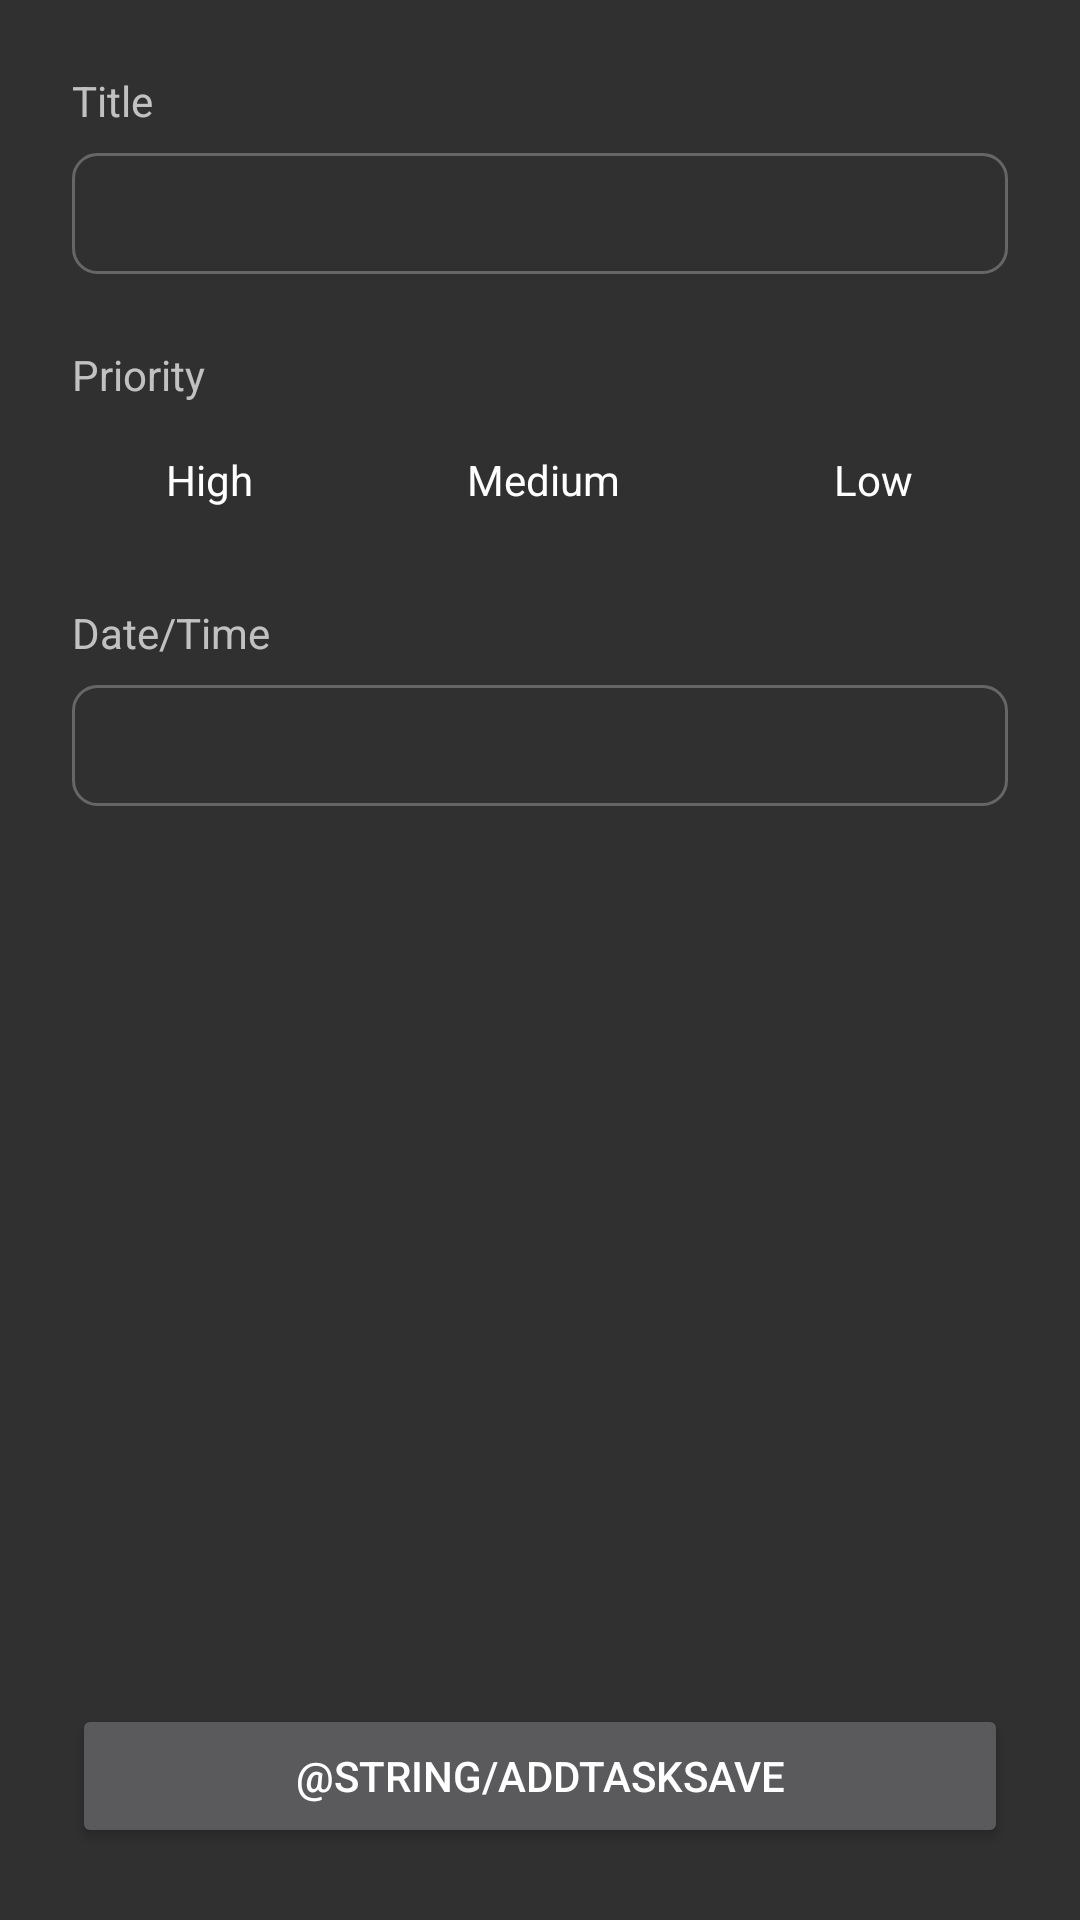

This screen was rendered from an Android layout file. Write that file and the resources it references.
<!-- AndroidManifest.xml: application theme DoitTheme -->
<!-- res/layout/activity_add_task.xml -->
<?xml version="1.0" encoding="utf-8"?>
<androidx.constraintlayout.widget.ConstraintLayout
        xmlns:android="http://schemas.android.com/apk/res/android"
        xmlns:tools="http://schemas.android.com/tools"
        xmlns:app="http://schemas.android.com/apk/res-auto"
        android:layout_width="match_parent"
        android:layout_height="match_parent"
        tools:context=".feature.signin.SigninActivity">

    <androidx.constraintlayout.widget.Guideline
            android:id="@+id/guidelineLeft"
            android:layout_width="0dp"
            android:layout_height="0dp"
            android:orientation="vertical"
            app:layout_constraintLeft_toLeftOf="parent"
            app:layout_constraintRight_toRightOf="parent"
            app:layout_constraintGuide_begin="24dp"/>

    <androidx.constraintlayout.widget.Guideline
            android:id="@+id/guidelineRight"
            android:layout_width="wrap_content"
            android:layout_height="wrap_content"
            android:orientation="vertical"
            app:layout_constraintLeft_toLeftOf="parent"
            app:layout_constraintRight_toRightOf="parent"
            app:layout_constraintGuide_end="24dp"/>

    <androidx.constraintlayout.widget.Guideline
            android:id="@+id/guidelineTop"
            android:layout_width="wrap_content"
            android:layout_height="wrap_content"
            android:orientation="horizontal"
            app:layout_constraintLeft_toLeftOf="parent"
            app:layout_constraintRight_toRightOf="parent"
            app:layout_constraintGuide_begin="24dp"/>

    <androidx.constraintlayout.widget.Guideline
            android:id="@+id/guidelineBottom"
            android:layout_width="wrap_content"
            android:layout_height="wrap_content"
            android:orientation="horizontal"
            app:layout_constraintLeft_toLeftOf="parent"
            app:layout_constraintRight_toRightOf="parent"
            app:layout_constraintGuide_end="24dp"/>

    <TextView
            android:id="@+id/textTitle"
            android:layout_width="0dp"
            android:layout_height="wrap_content"
            android:text="@string/addTaskTitle"
            app:layout_constraintTop_toTopOf="@id/guidelineTop"
            app:layout_constraintLeft_toLeftOf="@id/guidelineLeft"
            app:layout_constraintRight_toRightOf="@id/guidelineRight"/>

    <EditText
            android:id="@+id/editTextTitle"
            android:layout_width="0dp"
            android:layout_height="wrap_content"
            app:layout_constraintTop_toBottomOf="@id/textTitle"
            app:layout_constraintLeft_toLeftOf="@id/guidelineLeft"
            app:layout_constraintRight_toRightOf="@id/guidelineRight"
            android:layout_marginTop="8dp"
            style="@style/DoitEditText"/>

    <TextView
            android:id="@+id/textPriority"
            android:layout_width="0dp"
            android:layout_height="wrap_content"
            android:text="@string/addTaskPriority"
            android:layout_marginTop="24dp"
            app:layout_constraintLeft_toLeftOf="@id/guidelineLeft"
            app:layout_constraintRight_toRightOf="@id/guidelineRight"
            app:layout_constraintTop_toBottomOf="@id/editTextTitle"/>

    <RadioGroup
            android:id="@+id/radioGroupPriority"
            android:layout_width="0dp"
            android:layout_height="wrap_content"
            android:layout_marginTop="8dp"
            android:orientation="horizontal"
            app:layout_constraintLeft_toLeftOf="@id/guidelineLeft"
            app:layout_constraintRight_toRightOf="@id/guidelineRight"
            app:layout_constraintTop_toBottomOf="@id/textPriority">

        <RadioButton
                android:id="@+id/radioHigh"
                android:layout_width="wrap_content"
                android:layout_height="wrap_content"
                android:text="@string/addTaskPriorityHigh"
                android:layout_weight="1"
                style="@style/DoitRadioButton"/>

        <Space
                android:layout_width="8dp"
                android:layout_height="wrap_content"/>

        <RadioButton
                android:id="@+id/radioMedium"
                android:layout_width="wrap_content"
                android:layout_height="wrap_content"
                android:checked="true"
                android:text="@string/addTaskPriorityMedium"
                android:layout_weight="1"
                style="@style/DoitRadioButton"/>

        <Space
                android:layout_width="8dp"
                android:layout_height="wrap_content"/>

        <RadioButton
                android:id="@+id/radioLow"
                android:layout_width="wrap_content"
                android:layout_height="wrap_content"
                android:text="@string/addTaskPriorityLow"
                android:layout_weight="1"
                style="@style/DoitRadioButton"/>
    </RadioGroup>

    <TextView
            android:id="@+id/textErrorEmptyPriority"
            android:layout_width="wrap_content"
            android:layout_height="wrap_content"
            android:text="@string/addTaskErrorEmptyPriority"
            android:textColor="@color/colorError"
            android:visibility="gone"
            tools:visibility="visible"
            app:layout_constraintRight_toRightOf="@id/guidelineRight"
            app:layout_constraintTop_toBottomOf="@id/radioGroupPriority"/>

    <TextView
            android:id="@+id/textDescription"
            android:layout_width="0dp"
            android:layout_height="wrap_content"
            android:text="@string/addTaskDescription"
            android:layout_marginTop="24dp"
            android:visibility="gone"
            app:layout_constraintTop_toBottomOf="@id/radioGroupPriority"
            app:layout_constraintLeft_toLeftOf="@id/guidelineLeft"
            app:layout_constraintRight_toRightOf="@id/guidelineRight"/>

    <EditText
            android:id="@+id/editTextDescription"
            android:layout_width="0dp"
            android:layout_height="wrap_content"
            android:visibility="gone"
            app:layout_constraintTop_toBottomOf="@id/textDescription"
            app:layout_constraintLeft_toLeftOf="@id/guidelineLeft"
            app:layout_constraintRight_toRightOf="@id/guidelineRight"
            android:layout_marginTop="8dp"
            style="@style/DoitEditText"/>

    <TextView
            android:id="@+id/textDateTime"
            android:layout_width="0dp"
            android:layout_height="wrap_content"
            android:text="@string/addTaskDateTime"
            android:layout_marginTop="24dp"
            app:layout_constraintLeft_toLeftOf="@id/guidelineLeft"
            app:layout_constraintRight_toRightOf="@id/guidelineRight"
            app:layout_constraintTop_toBottomOf="@id/editTextDescription"/>

    <EditText
            android:id="@+id/editTextDateTime"
            android:layout_width="0dp"
            android:layout_height="wrap_content"
            android:layout_marginTop="8dp"
            android:inputType="none"
            app:layout_constraintLeft_toLeftOf="@id/guidelineLeft"
            app:layout_constraintRight_toRightOf="@id/guidelineRight"
            app:layout_constraintTop_toBottomOf="@id/textDateTime"
            style="@style/DoitEditText"
            tools:ignore="TextFields"/>

    <Button
            android:id="@+id/buttonSave"
            android:layout_width="0dp"
            android:layout_height="wrap_content"
            android:text="@string/addTaskSave"
            app:layout_constraintLeft_toLeftOf="@id/guidelineLeft"
            app:layout_constraintRight_toRightOf="@id/guidelineRight"
            app:layout_constraintBottom_toBottomOf="@id/guidelineBottom"/>
</androidx.constraintlayout.widget.ConstraintLayout>
<!-- resources referenced by this layout -->
<resources>
  <color name="colorError">#EF5350</color>
  <string name="addTaskDateTime">Date/Time</string>
  <string name="addTaskDescription">Description</string>
  <string name="addTaskErrorEmptyPriority">Please select priority</string>
  <string name="addTaskPriority">Priority</string>
  <string name="addTaskPriorityHigh">High</string>
  <string name="addTaskPriorityLow">Low</string>
  <string name="addTaskPriorityMedium">Medium</string>
  <string name="addTaskTitle">Title</string>
  <style name="DoitEditText">
          <item name="android:background">@drawable/bg_input</item>
          <item name="android:padding">8dp</item>
      </style>
  <style name="DoitRadioButton">
          <item name="android:button">@color/colorTransparent</item>
          <item name="android:padding">8dp</item>
          <item name="android:gravity">center</item>
      </style>
  <style name="DoitTheme" parent="Theme.AppCompat.NoActionBar">
          
          
          
          
      </style>
  <!-- drawable bg_input (drawable) -->
  <?xml version="1.0" encoding="utf-8"?>
  <shape
          xmlns:android="http://schemas.android.com/apk/res/android"
          android:shape="rectangle">
      <stroke
              android:color="@color/colorGray"
              android:width="1dp"/>
      <corners android:radius="8dp"/>
  </shape>
  <color name="colorTransparent">#00FFFFFF</color>
  <color name="colorGray">#666</color>
</resources>
